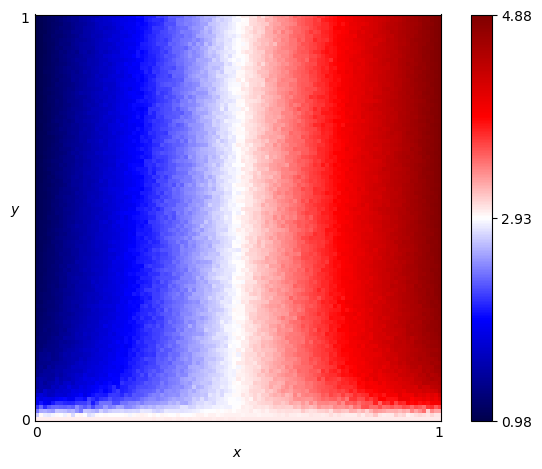

The table this chart was drawn from, first rows:
x, y, score
0.0, 0.0, 3.0
0.0, 0.01, 2.743
0.0, 0.02, 2.401
0.0, 0.03, 2.15
0.0, 0.04, 1.843
0.0, 0.05, 1.863
0.0, 0.06, 1.68
0.0, 0.07, 1.516
0.0, 0.08, 1.413
0.0, 0.09, 1.405
0.0, 0.1, 1.422
0.0, 0.11, 1.302
0.0, 0.12, 1.306
0.0, 0.13, 1.257
0.0, 0.14, 1.248
0.0, 0.15, 1.204
0.0, 0.16, 1.201
0.0, 0.17, 1.164
0.0, 0.18, 1.191
0.0, 0.19, 1.145
0.0, 0.2, 1.163
0.0, 0.21, 1.129
0.0, 0.22, 1.147
0.0, 0.23, 1.128
0.0, 0.24, 1.119
0.0, 0.25, 1.088
0.0, 0.26, 1.113
0.0, 0.27, 1.097
0.0, 0.28, 1.121
0.0, 0.29, 1.099
0.0, 0.3, 1.081
0.0, 0.31, 1.087
0.0, 0.32, 1.09
0.0, 0.33, 1.083
0.0, 0.34, 1.089
0.0, 0.35, 1.057
0.0, 0.36, 1.065
0.0, 0.37, 1.062
0.0, 0.38, 1.058
0.0, 0.39, 1.049
0.0, 0.4, 1.054
0.0, 0.41, 1.049
0.0, 0.42, 1.047
0.0, 0.43, 1.039
0.0, 0.44, 1.047
0.0, 0.45, 1.038
0.0, 0.46, 1.03
0.0, 0.47, 1.025
0.0, 0.48, 1.026
0.0, 0.49, 1.034
0.0, 0.5, 1.042
0.0, 0.51, 1.026
0.0, 0.52, 1.019
0.0, 0.53, 1.019
0.0, 0.54, 1.016
0.0, 0.55, 1.026
0.0, 0.56, 1.018
0.0, 0.57, 1.024
0.0, 0.58, 1.02
0.0, 0.59, 1.021
... 10,141 more rows
